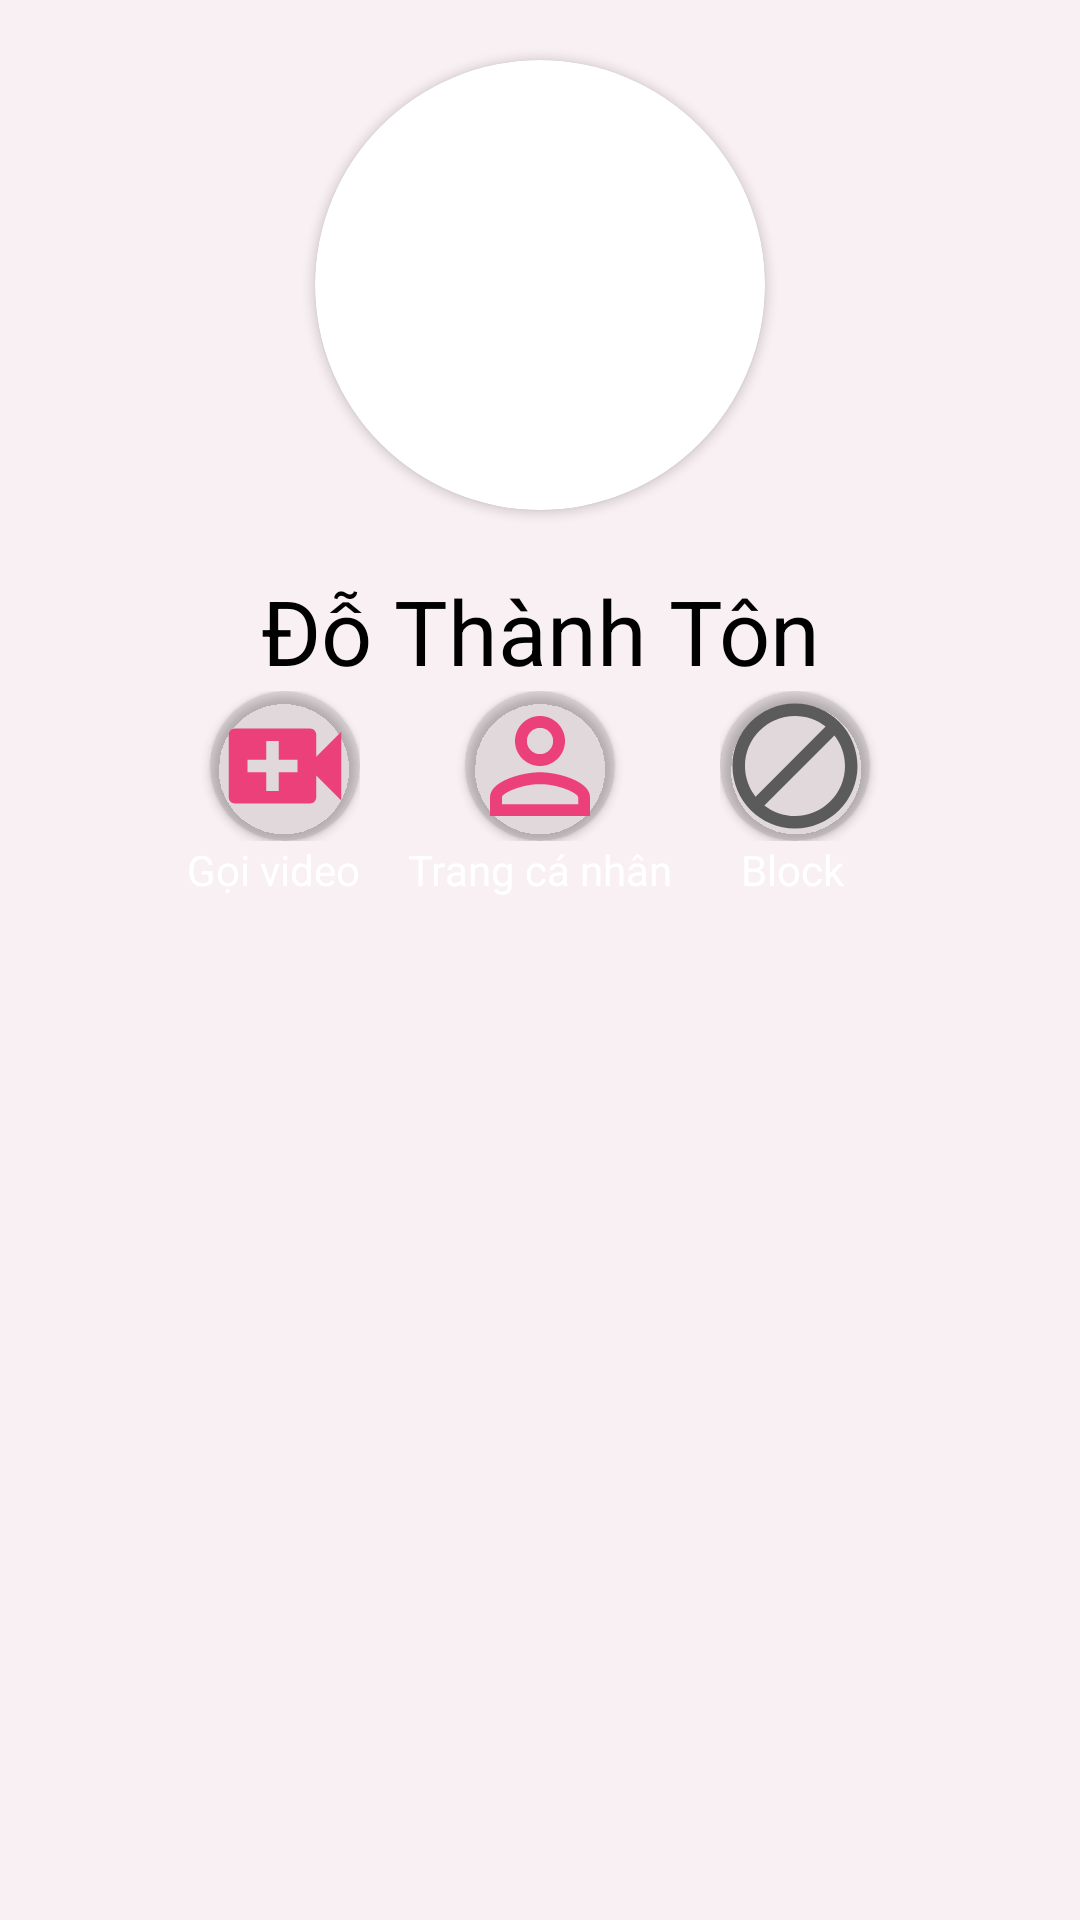

Here is an Android app screen rendered from its layout file. Give the layout XML and the strings, colors and styles it references.
<!-- AndroidManifest.xml: application theme Theme.AppCompat.Light.NoActionBar -->
<!-- res/layout/dialog_message.xml -->
<?xml version="1.0" encoding="utf-8"?>
<RelativeLayout xmlns:android="http://schemas.android.com/apk/res/android"
    xmlns:app="http://schemas.android.com/apk/res-auto"
    android:layout_width="match_parent"
    android:layout_height="match_parent"
    android:background="#0DEC407A">

    <androidx.cardview.widget.CardView
        android:id="@+id/avt"
        android:layout_width="150dp"
        android:layout_height="150dp"
        android:layout_centerHorizontal="true"
        android:layout_marginTop="20dp"
        app:cardCornerRadius="100dp">

        <ImageView
            android:id="@+id/img_avatar"
            android:layout_width="match_parent"
            android:layout_height="match_parent"
            android:scaleType="centerCrop" />
    </androidx.cardview.widget.CardView>

    <TextView
        android:id="@+id/tv_name"
        android:layout_width="match_parent"
        android:layout_height="wrap_content"
        android:layout_below="@id/avt"
        android:layout_marginTop="20dp"
        android:gravity="center"
        android:text="Đỗ Thành Tôn"
        android:textColor="@color/black"
        android:textSize="30sp" />

    <LinearLayout
        android:id="@+id/layout"
        android:gravity="center_horizontal"
        android:layout_below="@id/tv_name"
        android:layout_width="match_parent"
        android:layout_height="wrap_content">
        <LinearLayout

            android:gravity="right"
            android:layout_width="match_parent"
            android:layout_height="match_parent"
            android:layout_weight="1">
            <androidx.cardview.widget.CardView
               android:backgroundTint="#1A000000"
                android:layout_marginLeft="5dp"
                android:layout_width="50dp"
                android:layout_height="50dp"
                app:cardCornerRadius="25dp">
                <ImageView
                    android:id="@+id/btn_videocall"
                    android:layout_width="match_parent"
                    android:layout_height="match_parent"
                    android:src="@drawable/ic_videocall" />
            </androidx.cardview.widget.CardView>
        </LinearLayout>
        <LinearLayout
            android:gravity="center"
            android:layout_width="match_parent"
            android:layout_height="match_parent"
            android:layout_weight="1">
            <androidx.cardview.widget.CardView
                android:backgroundTint="#1A000000"
                android:layout_width="50dp"
                android:layout_height="50dp"
                app:cardCornerRadius="25dp">
                <ImageView
                    android:id="@+id/btn_profile"
                    android:layout_width="match_parent"
                    android:layout_height="match_parent"
                    android:src="@drawable/ic_profile" />
            </androidx.cardview.widget.CardView>
        </LinearLayout>
        <LinearLayout
            android:layout_width="match_parent"
            android:layout_height="match_parent"
            android:layout_weight="1">
            <androidx.cardview.widget.CardView
                android:backgroundTint="#1A000000"
                android:layout_width="50dp"
                android:layout_height="50dp"
                app:cardCornerRadius="25dp">
                <ImageView
                    android:id="@+id/btn_block"
                    android:layout_width="match_parent"
                    android:layout_height="match_parent"
                    android:src="@drawable/ic_block" />
            </androidx.cardview.widget.CardView>
        </LinearLayout>
    </LinearLayout>
    <LinearLayout
        android:gravity="center_horizontal"
        android:layout_below="@id/layout"
        android:layout_width="match_parent"
        android:layout_height="wrap_content">
        <LinearLayout
            android:gravity="right|center_vertical"
            android:layout_width="match_parent"
            android:layout_height="match_parent"
            android:layout_weight="1">
            <TextView
                android:textColor="@color/white"
                android:layout_width="wrap_content"
                android:layout_height="wrap_content"
                android:text="Gọi video"/>
        </LinearLayout>
        <LinearLayout
            android:gravity="center"
            android:layout_width="match_parent"
            android:layout_height="match_parent"
            android:layout_weight="1">
            <TextView
                android:textColor="@color/white"
                android:layout_width="wrap_content"
                android:layout_height="wrap_content"
                android:text="Trang cá nhân"/>
        </LinearLayout>
        <LinearLayout

            android:layout_width="match_parent"
            android:layout_height="match_parent"
            android:layout_weight="1">
            <TextView
                android:textColor="@color/white"
                android:layout_marginLeft="7dp"
                android:layout_width="wrap_content"
                android:layout_height="match_parent"
                android:text="Block"/>
        </LinearLayout>
    </LinearLayout>


</RelativeLayout>
<!-- resources referenced by this layout -->
<resources>
  <color name="black">#FF000000</color>
  <color name="white">#FFFFFFFF</color>
  <!-- drawable ic_block (drawable) -->
  <vector android:height="40dp" android:tint="#5B5B5B"
      android:viewportHeight="24" android:viewportWidth="24"
      android:width="40dp" xmlns:android="http://schemas.android.com/apk/res/android">
      <path android:fillColor="@android:color/white" android:pathData="M12,2C6.48,2 2,6.48 2,12s4.48,10 10,10 10,-4.48 10,-10S17.52,2 12,2zM4,12c0,-4.42 3.58,-8 8,-8 1.85,0 3.55,0.63 4.9,1.69L5.69,16.9C4.63,15.55 4,13.85 4,12zM12,20c-1.85,0 -3.55,-0.63 -4.9,-1.69L18.31,7.1C19.37,8.45 20,10.15 20,12c0,4.42 -3.58,8 -8,8z"/>
  </vector>
  <!-- drawable ic_profile (drawable) -->
  <vector android:height="40dp" android:tint="#EC407A"
      android:viewportHeight="24" android:viewportWidth="24"
      android:width="40dp" xmlns:android="http://schemas.android.com/apk/res/android">
      <path android:fillColor="@android:color/white" android:pathData="M12,5.9c1.16,0 2.1,0.94 2.1,2.1s-0.94,2.1 -2.1,2.1S9.9,9.16 9.9,8s0.94,-2.1 2.1,-2.1m0,9c2.97,0 6.1,1.46 6.1,2.1v1.1L5.9,18.1L5.9,17c0,-0.64 3.13,-2.1 6.1,-2.1M12,4C9.79,4 8,5.79 8,8s1.79,4 4,4 4,-1.79 4,-4 -1.79,-4 -4,-4zM12,13c-2.67,0 -8,1.34 -8,4v3h16v-3c0,-2.66 -5.33,-4 -8,-4z"/>
  </vector>
  <!-- drawable ic_videocall (drawable) -->
  <vector android:height="48dp" android:tint="#EC407A"
      android:viewportHeight="24" android:viewportWidth="24"
      android:width="48dp" xmlns:android="http://schemas.android.com/apk/res/android">
      <path android:fillColor="@android:color/white" android:pathData="M17,10.5V7c0,-0.55 -0.45,-1 -1,-1H4c-0.55,0 -1,0.45 -1,1v10c0,0.55 0.45,1 1,1h12c0.55,0 1,-0.45 1,-1v-3.5l4,4v-11l-4,4zM14,13h-3v3H9v-3H6v-2h3V8h2v3h3v2z"/>
  </vector>
</resources>
